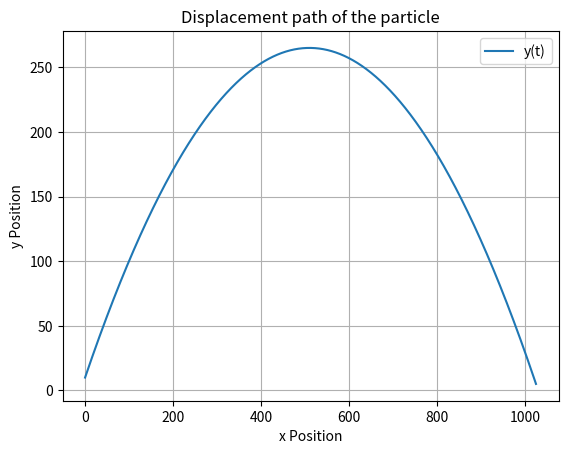

Python code for this plot:
#ODE SOLVER USING RUNGE-KUTTA METHOD
import numpy as np
import math
from sympy import *
import matplotlib.pyplot as plt
from scipy.interpolate import interp1d
plt.show(block=True)
x, y, z, t, vx, vy, vz = symbols("x y z t vx vy vz")
#initial values & conditions IF I WANT TO CHANGE STUFF IT WILL ONLY NEED TO BE CHANGED UP TO ODESOLVER


vmagnitude = 100 #i can change this also
launch_angle = np.pi*0.25 # i can change this value
v_x = np.cos(launch_angle)*vmagnitude
v_y = np.sin(launch_angle)*vmagnitude
print(f"vx0 = {v_x}, vy0 = {v_y}")
state0 = np.array([0., 10., v_x, v_y]) #x0, y0, z0, vx0, vy0, vz0
t0 = 0.
dim = 4
h = 0.0001 #setting step size
n = 145000
labels = ["x(t)", "y(t)", "vx(t)", "vy(t)"]
xlabels = ["x(x)", "y(x)", "vx(x)", "vy(x)"]


def dSdt(state, t): #where state is an array
    x, y, vx, vy = state
    dxdt = (vx)
    dydt = (vy)
    dvxdt = (0.)
    dvydt = (-9.8)
    val = np.array([dxdt, dydt, dvxdt, dvydt])
    return val
def odesolver(t, n, h): #For number of iterations 'n' and stepsize 'h' THE ACTUAL SOLVER 
    state = state0
    t = t0
    tval = np.zeros([n, 1])
    values = np.zeros([n, dim])
    for j in range(0,n):
        #Runge-Kutta for x,y,z respect to t
        k1 = dSdt(state, t)
        k2 = dSdt((state+((h*0.5)*k1)), t+h*0.5)
        k3 = dSdt((state+((h*0.5)*k2)), t+h*0.5)
        k4 = dSdt((state+((h*0.5)*k3)), t+h)
        state = state + (h/6.)*(k1+2*k2+2*k3+k4)
        t += h
        #adding each position value to an array, so it can be plotted
        values[j] = state
        tval[j] = t 
    #plotting
    t_ints = []
    x_ints = []
    for j in range(int(dim*0.5)):
        val = values[:, j]
        xval = values[:,0]
        for i in range(len(val) - 1):
            if min(val[i], val[i + 1]) <= state0[j] <= max(val[i], val[i + 1]):
                local_interpolator = interp1d([val[i], val[i + 1]], [tval[i].flatten()[0], tval[i + 1].flatten()[0]], bounds_error=True)
                t_ints.append(local_interpolator(state0[j]))
                if j > 0:
                    local_interpolator = interp1d([val[i], val[i + 1]], [xval[i].flatten()[0], xval[i + 1].flatten()[0]], bounds_error=True)
                    x_ints.append(local_interpolator(state0[j]))       
        if not t_ints:
            print(f"No time found where {labels[j]} = initial state")
        else:
            print(f"Times where {labels[j]} = initial state: {[float(time) for time in t_ints]}")
        if not x_ints and j > 0:
            print(f"No x found where {labels[j]} = initial state")
        if x_ints and j > 0:
            print(f"x value where {labels[j]} = initial state: {[float(time) for time in x_ints]}")
        t_ints = []


    for i in range(dim):
        max_value = max(values[:, i])
        max_index = np.argmax(values[:, i])
        max_time = tval[max_index]
        print(f"Max value for {labels[i]} is {max_value} at time t = {max_time}.")
        if 0 < i <= dim*0.5-1:
            xmax = values[max_index, 0]
            print(f"Max value for {xlabels[i]} is {max_value} at x = {xmax}.")

    plt.plot(values[:,0], values[:,1], label = labels[1])
    plt.xlabel("x Position")
    plt.ylabel("y Position")
    plt.title("Displacement path of the particle")
    plt.grid()
    plt.legend()
    plt.show()
odesolver(t0, n, h) #running the code
